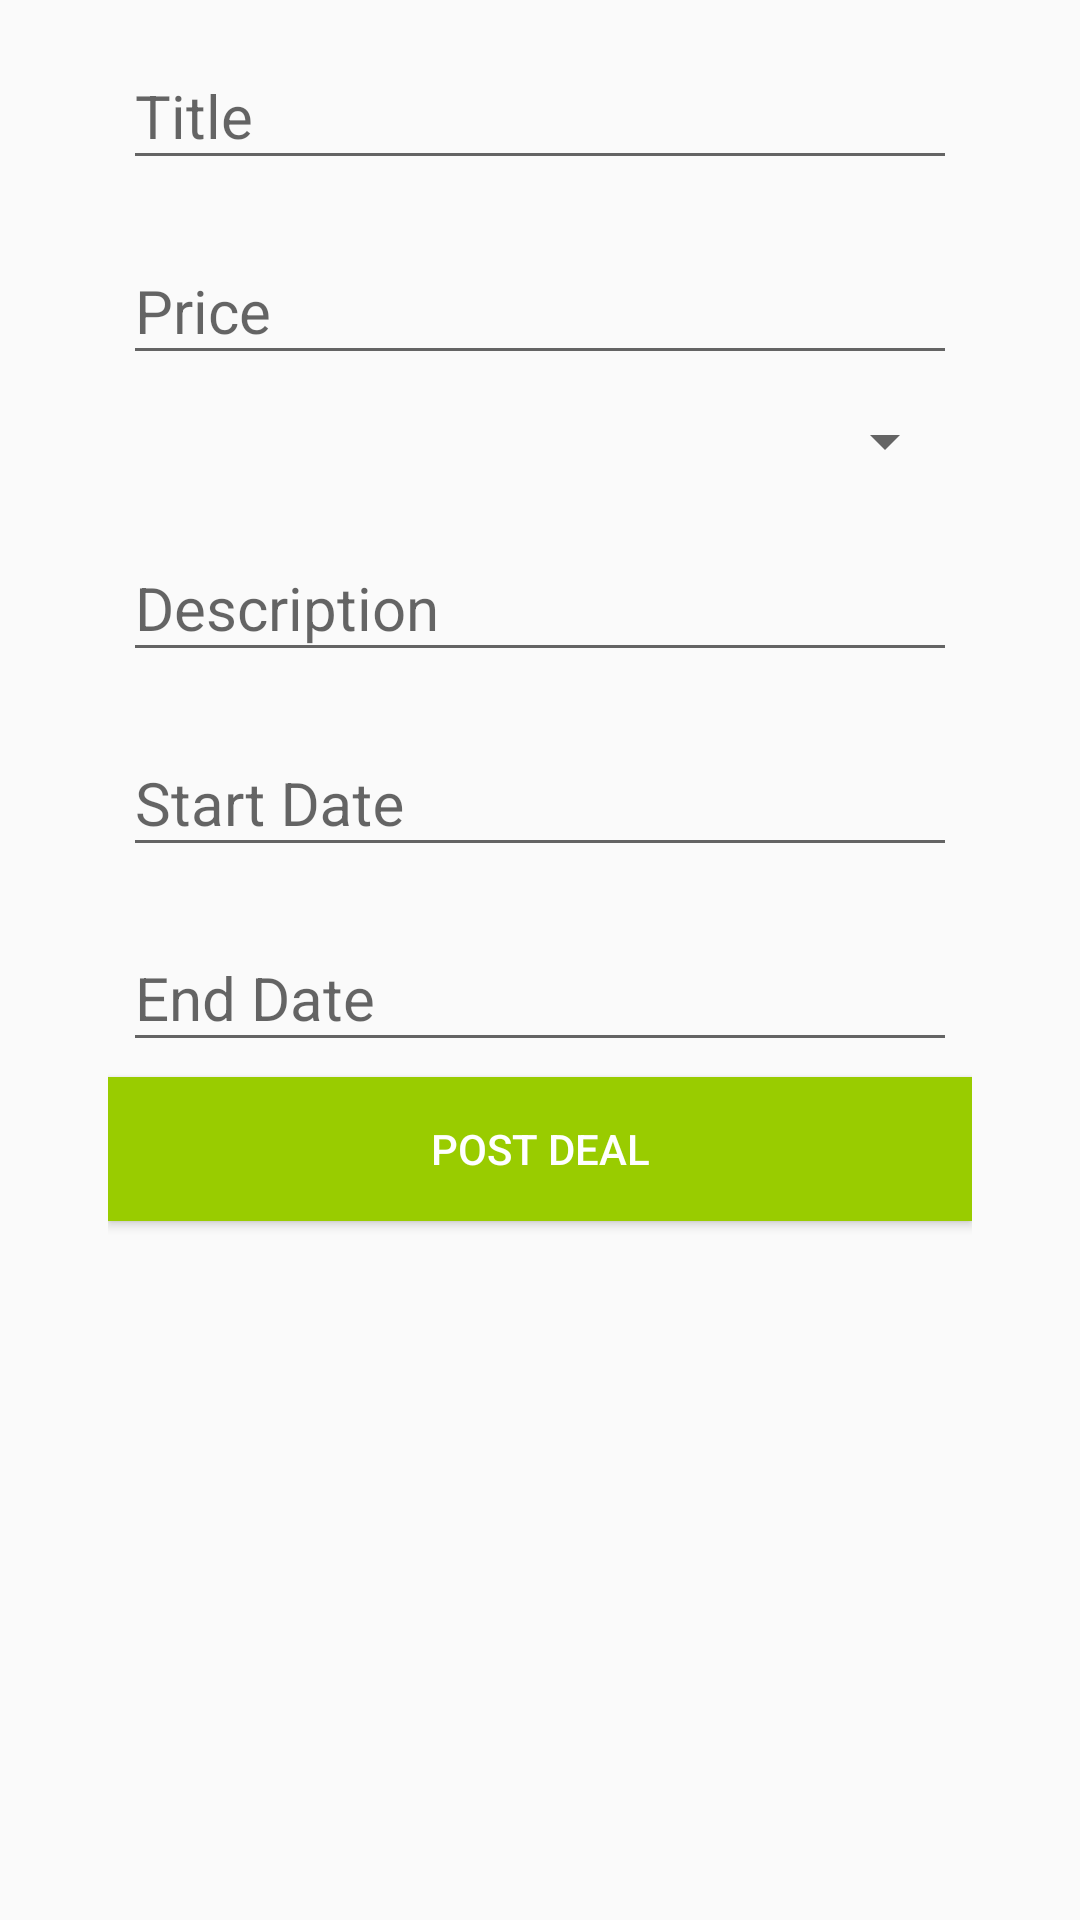

Layout XML and referenced resources for this Android screen:
<!-- AndroidManifest.xml: application theme AppTheme -->
<!-- res/layout/fragment_post_deal.xml -->
<LinearLayout xmlns:android="http://schemas.android.com/apk/res/android"
    android:layout_width="match_parent"
    android:layout_height="match_parent"
    android:weightSum="1.0">

    <Space
        android:layout_width="0dp"
        android:layout_height="match_parent"
        android:layout_weight="0.1" />

    <LinearLayout
        android:layout_width="0dp"
        android:layout_height="match_parent"
        android:layout_weight="0.8"
        android:orientation="vertical">

        <android.support.design.widget.TextInputLayout
            android:layout_width="match_parent"
            android:layout_height="wrap_content"
            android:layout_margin="5dp">

            <EditText
                android:id="@+id/Title"
                android:layout_width="match_parent"
                android:layout_height="match_parent"
                android:hint="Title"
                android:inputType="textEmailAddress"
                android:textSize="20sp" />

        </android.support.design.widget.TextInputLayout>

        <android.support.design.widget.TextInputLayout
            android:layout_width="match_parent"
            android:layout_height="wrap_content"
            android:layout_margin="5dp">

            <EditText
                android:id="@+id/description"
                android:layout_width="match_parent"
                android:layout_height="match_parent"
                android:hint="Price"
                android:inputType="number"
                android:textSize="20sp" />

        </android.support.design.widget.TextInputLayout>


        <Spinner
            android:id="@+id/dealCategory"
            android:layout_width="match_parent"
            android:layout_height="wrap_content"
            android:layout_margin="5dp"></Spinner>

        <android.support.design.widget.TextInputLayout
        android:layout_width="match_parent"
        android:layout_height="wrap_content"
        android:layout_margin="5dp">

        <EditText
            android:layout_width="match_parent"
            android:layout_height="match_parent"
            android:hint="Description"
            android:inputType="textEmailAddress"
            android:textSize="20sp" />

    </android.support.design.widget.TextInputLayout>

        <android.support.design.widget.TextInputLayout
            android:layout_width="match_parent"
            android:layout_height="wrap_content"
            android:layout_margin="5dp">

            <EditText
                android:layout_width="match_parent"
                android:layout_height="match_parent"
                android:hint="Start Date"
                android:inputType="textEmailAddress"
                android:textSize="20sp" />

        </android.support.design.widget.TextInputLayout>

        <android.support.design.widget.TextInputLayout
            android:layout_width="match_parent"
            android:layout_height="wrap_content"
            android:layout_margin="5dp">

            <EditText
                android:layout_width="match_parent"
                android:layout_height="match_parent"
                android:hint="End Date"
                android:inputType="textEmailAddress"
                android:textSize="20sp" />

        </android.support.design.widget.TextInputLayout>


        <Button
            android:layout_width="match_parent"
            android:layout_height="wrap_content"
            android:background="@android:color/holo_green_light"
            android:text="Post Deal"
            android:textColor="@android:color/white" />

    </LinearLayout>

    <Space
        android:layout_width="0dp"
        android:layout_height="match_parent"
        android:layout_weight="0.1" />

</LinearLayout>
<!-- resources referenced by this layout -->
<resources>
  <style name="AppTheme" parent="Theme.AppCompat.Light.NoActionBar">
          
          <item name="colorPrimary">@color/colorPrimary</item>
          <item name="colorPrimaryDark">@color/colorPrimaryDark</item>
          <item name="colorAccent">@color/colorAccent</item>
      </style>
  <color name="colorPrimary">#3F51B5</color>
  <color name="colorPrimaryDark">#303F9F</color>
  <color name="colorAccent">#FF4081</color>
</resources>
